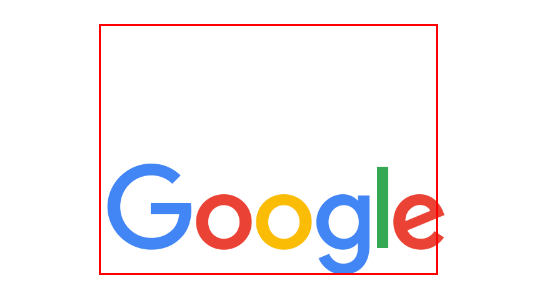
Task: Example of shared components folder
Workflow: FetchTitleAndLink

Step 1: Find Element 'IMG  hplogo' on the image 'hplogo'

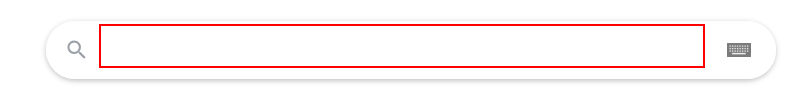
Step 2: type "Hrvatski telekom[k(enter)]" into the text box 'q'

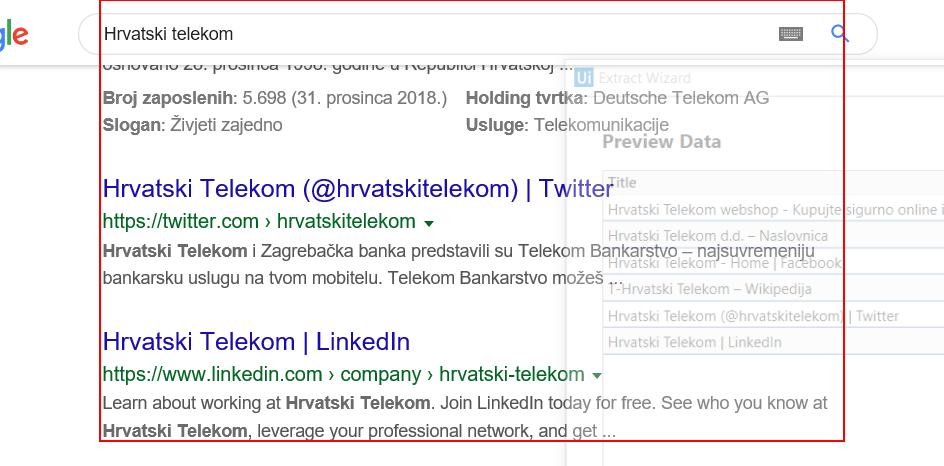
Step 3 [then]: get-text from the element 'rso'

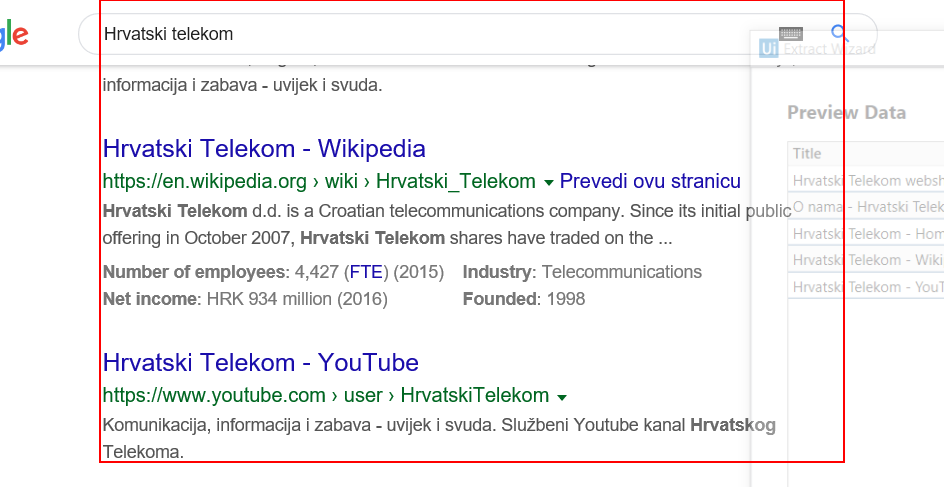
Step 4 [else]: get-text from the element 'rso'

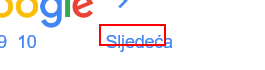
Step 5: click on the element 'Sljedeća'